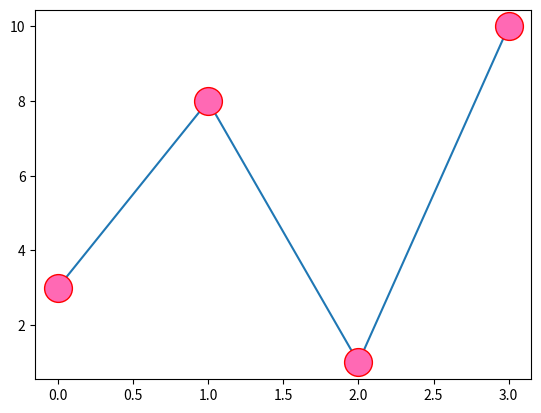

Python code for this plot:
#WAP TO PRINT MARKERS IN GRAPH AND CHANGE COLOR OF MARKER AND FACE COLOUR
import matplotlib.pyplot as plt
import numpy as np
k=np.array([3,8,1,10])
plt.plot(k,marker='o',ms=20,mec='r',mfc='hotpink')
plt.show()